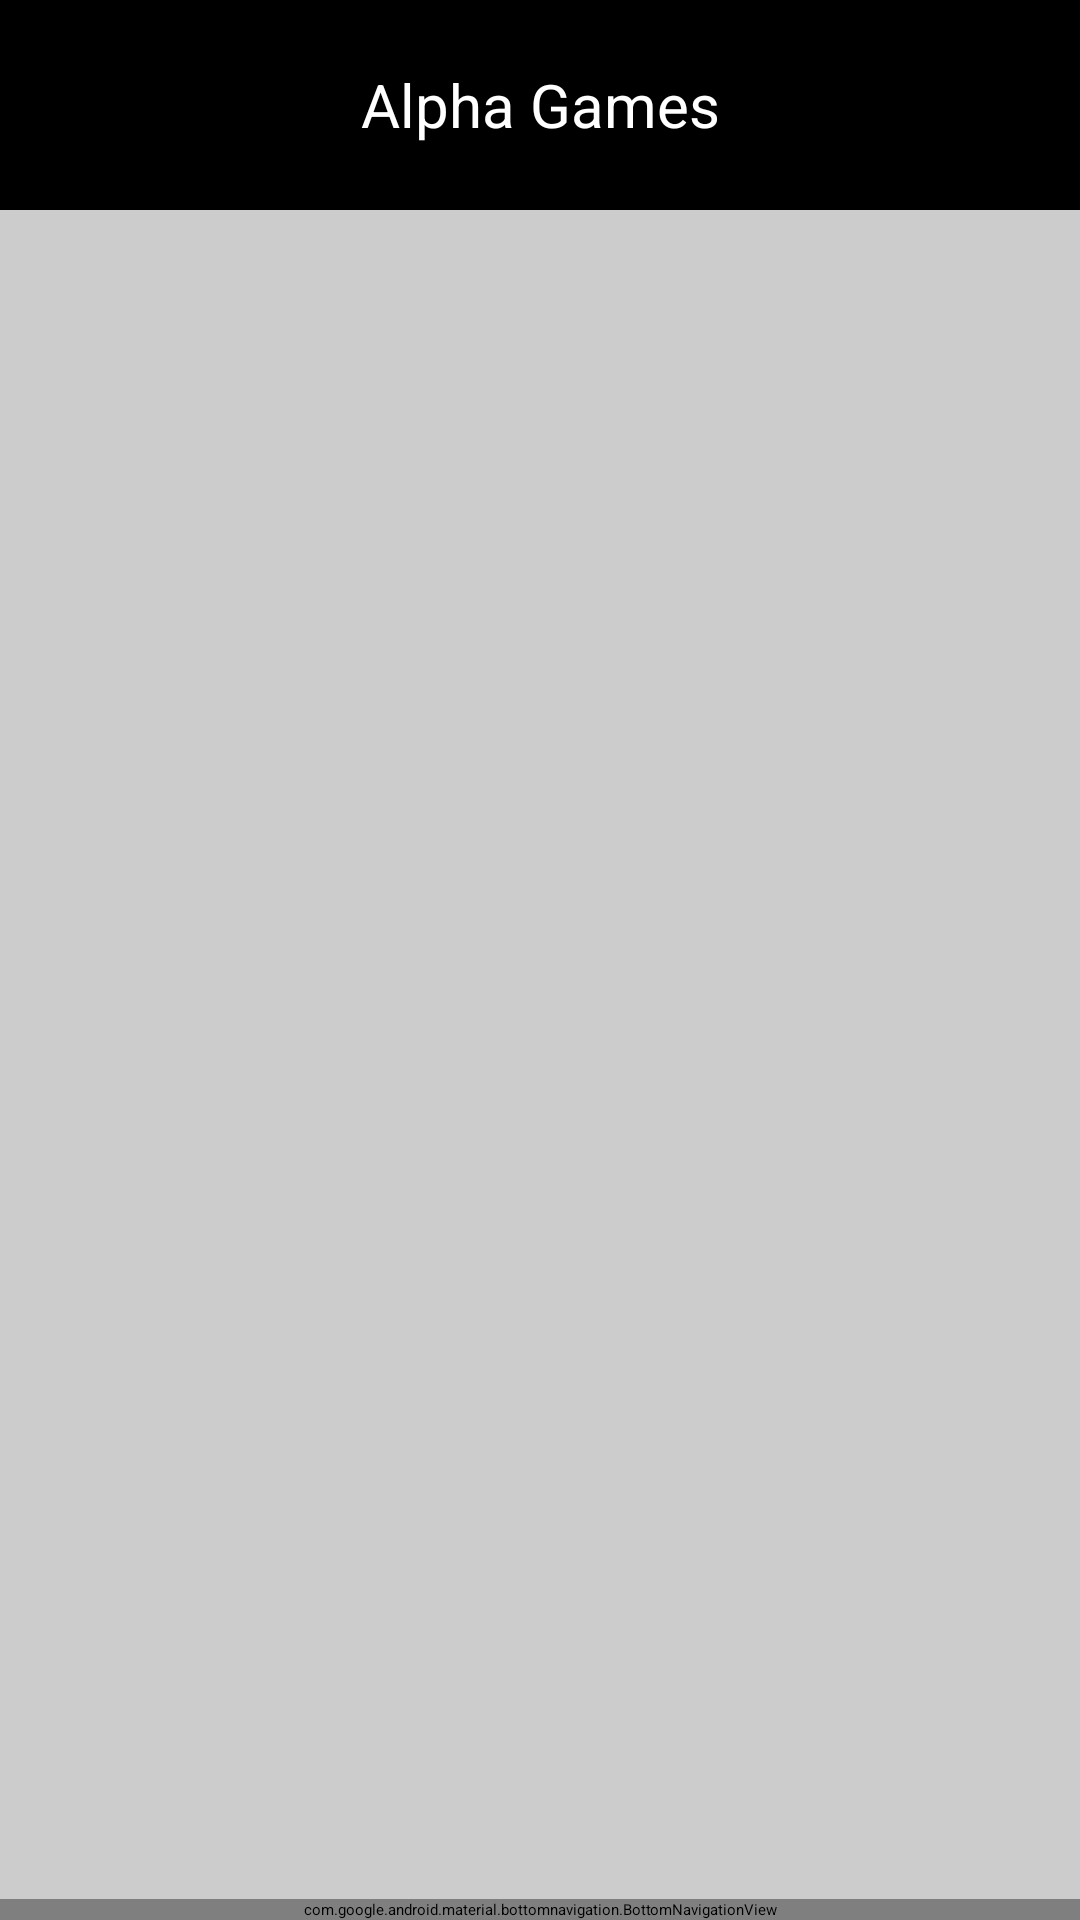

Android layout source for this screen:
<!-- AndroidManifest.xml: activity theme Theme.AlphaGames -->
<!-- res/layout/activity_login.xml -->
<?xml version="1.0" encoding="utf-8"?>
<androidx.constraintlayout.widget.ConstraintLayout xmlns:android="http://schemas.android.com/apk/res/android"
    xmlns:app="http://schemas.android.com/apk/res-auto"
    xmlns:tools="http://schemas.android.com/tools"
    android:layout_width="match_parent"
    android:layout_height="match_parent"
    android:fitsSystemWindows="true"
    tools:context=".LoginActivity"
    android:background="#cccccc">
    <TextView
        android:layout_width="match_parent"
        android:layout_height="wrap_content"
        android:height="70dp"
        android:background="#000000"
        android:gravity="center"
        android:text="Alpha Games"
        android:textColor="#FFFFFF"
        android:textSize="20sp"
        app:layout_constraintBottom_toBottomOf="parent"
        app:layout_constraintEnd_toEndOf="parent"
        app:layout_constraintStart_toStartOf="parent"
        app:layout_constraintTop_toTopOf="parent"
        app:layout_constraintVertical_bias="0.0" />

    <FrameLayout
        android:id="@+id/frame_layout"
        android:layout_width="0dp"
        android:layout_height="0dp"
        app:layout_constraintBottom_toTopOf="@+id/bottomNavigationView"
        app:layout_constraintEnd_toEndOf="parent"
        app:layout_constraintHorizontal_bias="1.0"
        app:layout_constraintStart_toStartOf="parent"
        app:layout_constraintTop_toTopOf="parent"
        app:layout_constraintVertical_bias="0.0">

        <androidx.recyclerview.widget.RecyclerView
            android:id="@+id/category_list"
            android:layout_width="match_parent"
            android:layout_height="wrap_content"
            android:layout_marginTop="150dp"
            android:layout_marginBottom="457dp"
            android:background="#FFFFFF"
            app:layout_constraintBottom_toBottomOf="parent"
            app:layout_constraintEnd_toEndOf="parent"
            app:layout_constraintStart_toStartOf="parent"
            app:layout_constraintTop_toTopOf="parent" />
    </FrameLayout>

    <com.google.android.material.bottomnavigation.BottomNavigationView
        android:id="@+id/bottomNavigationView"
        android:layout_width="match_parent"
        android:layout_height="wrap_content"
        app:layout_constraintBottom_toBottomOf="parent"
        app:layout_constraintEnd_toEndOf="parent"
        app:layout_constraintStart_toStartOf="parent"
        app:menu="@menu/bottom_nav_menu"
        app:labelVisibilityMode="unlabeled"/>
</androidx.constraintlayout.widget.ConstraintLayout>
<!-- resources referenced by this layout -->
<resources>
  <style name="Theme.AlphaGames" parent="Base.Theme.AlphaGames">
          
          <item name="android:navigationBarColor">@android:color/transparent</item>
          <item name="android:statusBarColor">@android:color/transparent</item>
          <item name="android:windowLightStatusBar">?attr/isLightTheme</item>
      </style>
</resources>
